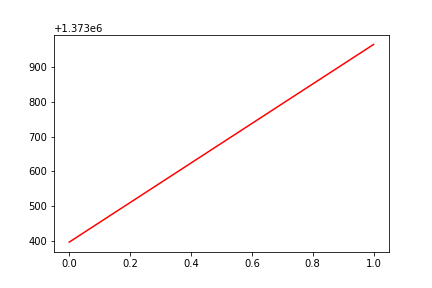

Source data for this figure (header and first rows):
, date, assets
0, 0, 1373397
1, 20170811, 1373965
